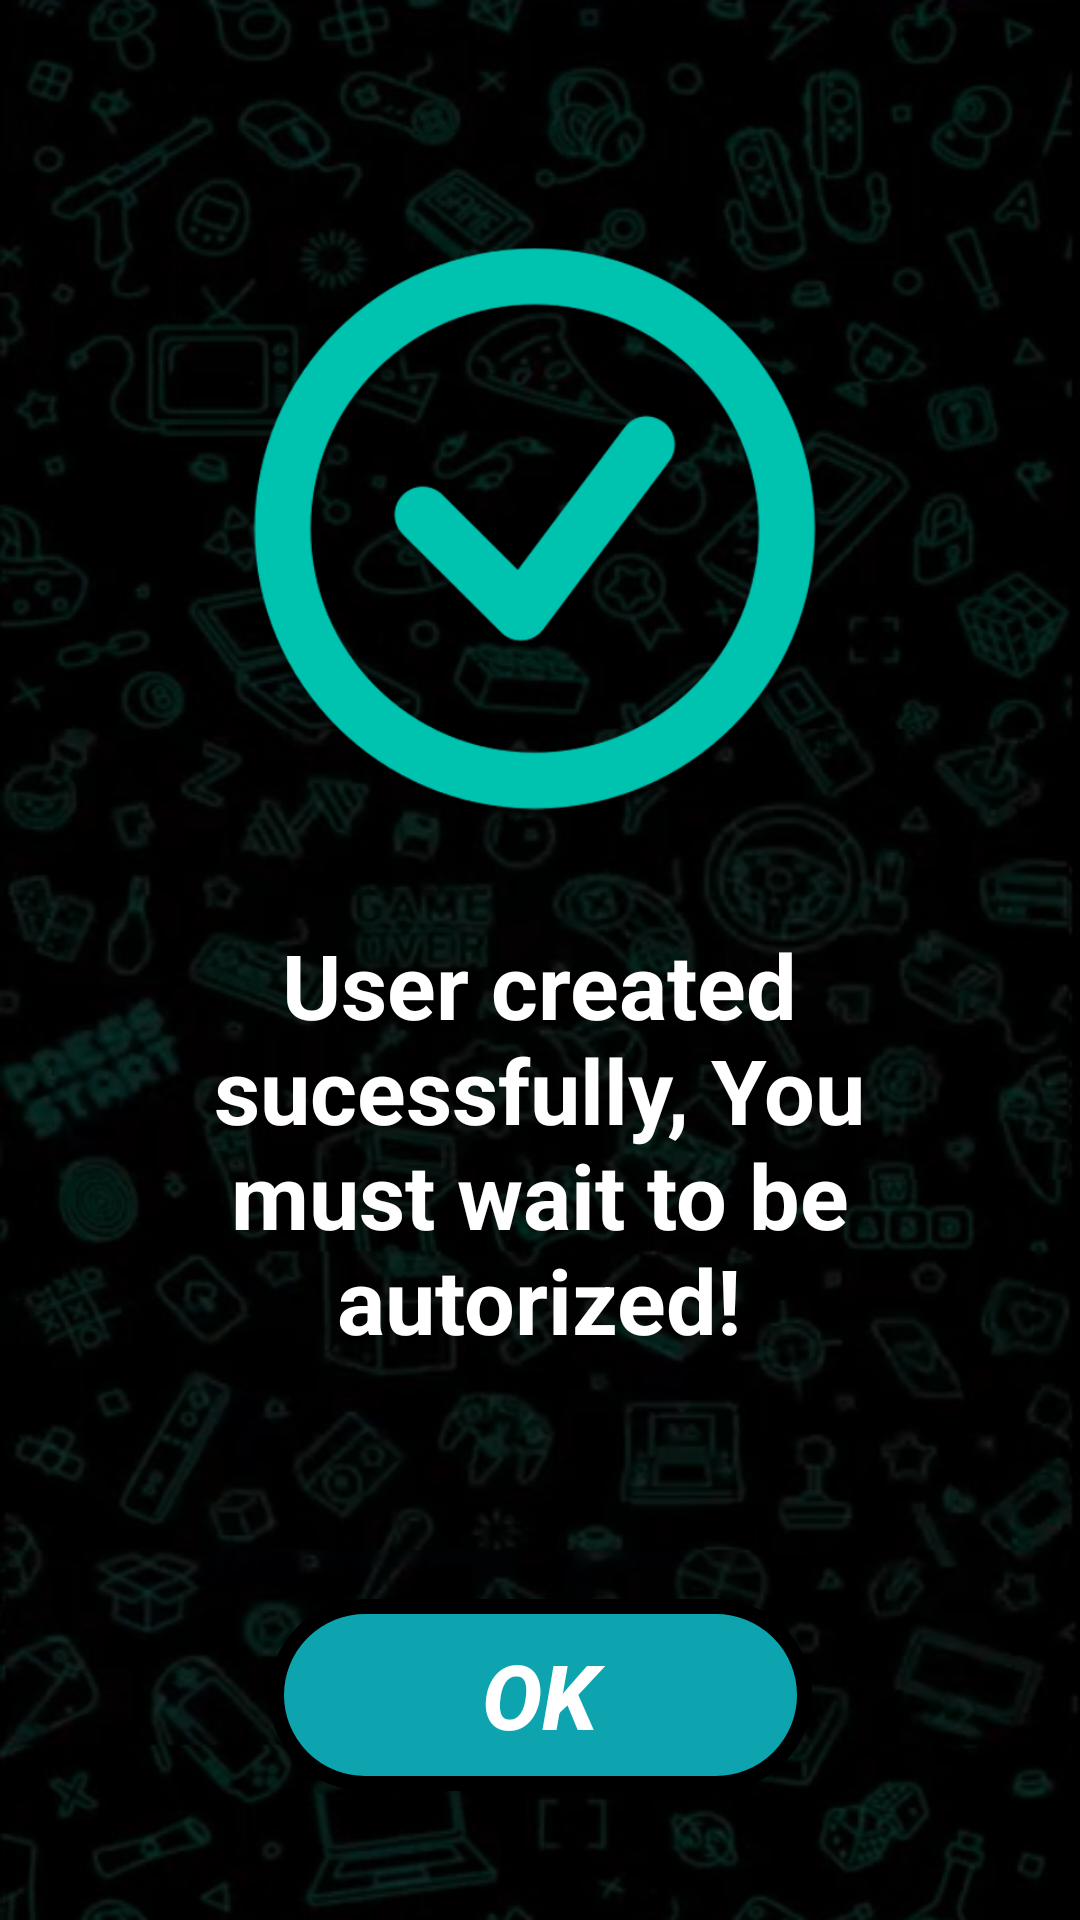

Layout XML and referenced resources for this Android screen:
<!-- AndroidManifest.xml: application theme Theme.AplicacionSeminarioIntegrador -->
<!-- res/layout/activity_register_sucessful.xml -->
<?xml version="1.0" encoding="utf-8"?>
<androidx.constraintlayout.widget.ConstraintLayout xmlns:android="http://schemas.android.com/apk/res/android"
    xmlns:app="http://schemas.android.com/apk/res-auto"
    xmlns:tools="http://schemas.android.com/tools"
    android:layout_width="match_parent"
    android:layout_height="match_parent"
    tools:context=".view.RegisterSucessful"
    android:background="@drawable/img_backgroundapp">

    <Button
        android:id="@+id/bntUserCreatedRegsister"
        android:layout_width="181dp"
        android:layout_height="64dp"
        android:background="@drawable/btn_border_buttons"
        android:text="OK"
        android:textColor="@color/white"
        android:textSize="30sp"
        android:textStyle="bold|italic"
        app:layout_constraintBottom_toBottomOf="parent"
        app:layout_constraintEnd_toEndOf="parent"
        app:layout_constraintStart_toStartOf="parent"
        app:layout_constraintTop_toBottomOf="@+id/lblMessageUserCreated"
        app:layout_constraintVertical_bias="0.663" />

    <ImageView
        android:id="@+id/imageView4"
        android:layout_width="192dp"
        android:layout_height="195dp"
        app:layout_constraintBottom_toBottomOf="parent"
        app:layout_constraintEnd_toEndOf="parent"
        app:layout_constraintHorizontal_bias="0.497"
        app:layout_constraintStart_toStartOf="parent"
        app:layout_constraintTop_toTopOf="parent"
        app:layout_constraintVertical_bias="0.182"
        app:srcCompat="@drawable/img_userconfirm" />

    <TextView
        android:id="@+id/lblMessageUserCreated"
        android:layout_width="274dp"
        android:layout_height="140dp"
        android:layout_marginTop="32dp"
        android:text="User created sucessfully, You must wait to be autorized!"
        android:textAlignment="center"
        android:textColor="@color/white"
        android:textSize="30dp"
        android:textStyle="bold"
        app:layout_constraintEnd_toEndOf="parent"
        app:layout_constraintHorizontal_bias="0.496"
        app:layout_constraintStart_toStartOf="parent"
        app:layout_constraintTop_toBottomOf="@+id/imageView4" />
</androidx.constraintlayout.widget.ConstraintLayout>
<!-- resources referenced by this layout -->
<resources>
  <!-- drawable btn_border_buttons (drawable) -->
  <?xml version="1.0" encoding="utf-8"?>
  <shape xmlns:android="http://schemas.android.com/apk/res/android">
      <solid android:color="#0ea4af"></solid>
      <stroke android:width="5dp" android:color="@color/black"></stroke>
      <corners android:radius="30dp"></corners>
  </shape>
  <!-- drawable img_backgroundapp: png bitmap (drawable, 307293 bytes) -->
  <!-- drawable img_userconfirm: png bitmap (drawable, 53522 bytes) -->
  <style name="Theme.AplicacionSeminarioIntegrador" parent="Base.Theme.AplicacionSeminarioIntegrador" />
  <style name="Base.Theme.AplicacionSeminarioIntegrador" parent="Theme.AppCompat.Light.NoActionBar">
          
          
      </style>
  <!-- not gathered from this repository: default colours our renderer supplied (Android Studio template values) -->
  <color name="black">#FF000000</color>
  <color name="white">#FFFFFFFF</color>
</resources>
